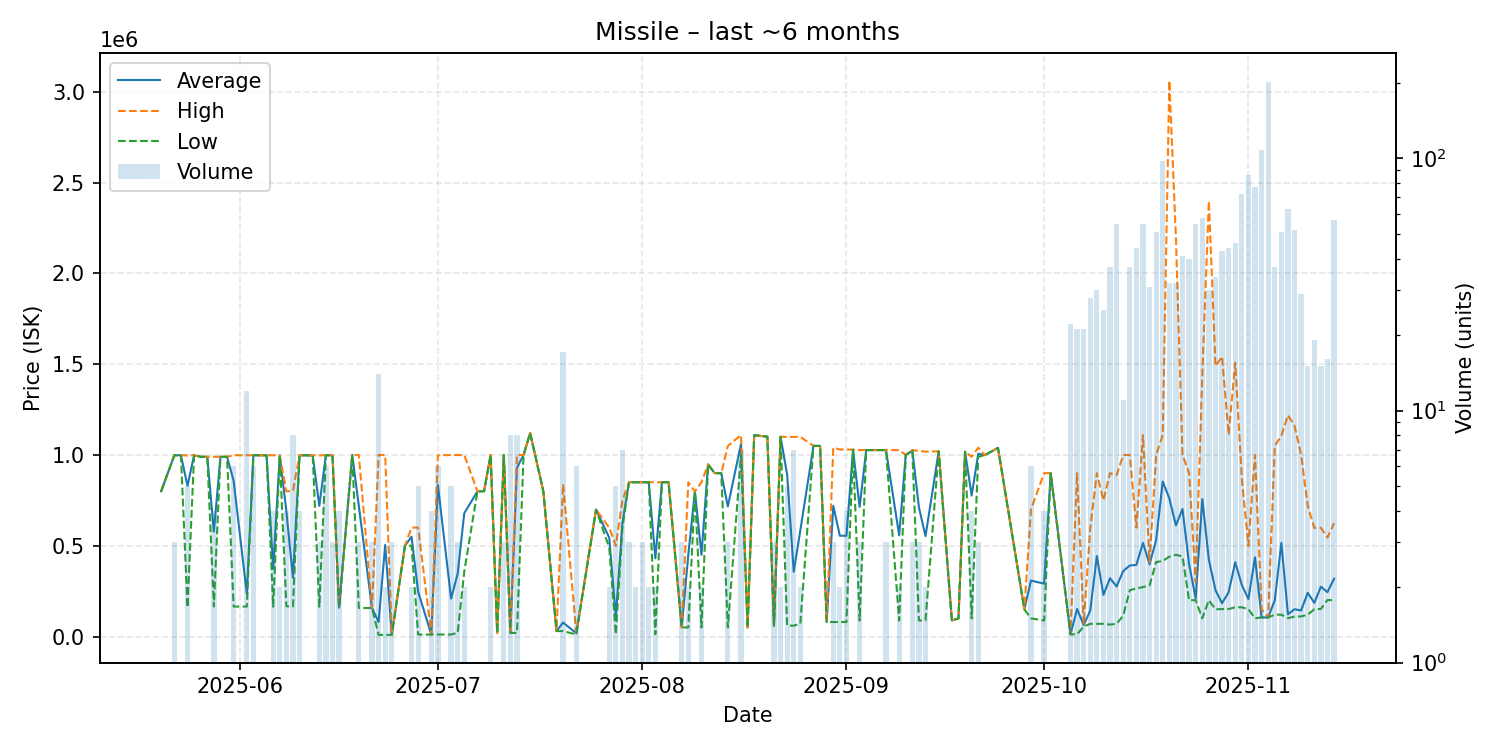

The data file committed next to this chart (first rows):
date, average, highest, lowest, order_count, volume
2025-05-20, 800000, 800000, 800000, 1, 1
2025-05-22, 998267, 998800, 998000, 3, 3
2025-05-23, 998000, 998000, 998000, 1, 1
2025-05-24, 829940, 997400, 160000, 5, 5
2025-05-25, 998500, 998500, 998500, 1, 1
2025-05-26, 990000, 990000, 990000, 1, 1
2025-05-27, 989900, 989900, 989900, 1, 1
2025-05-28, 577475, 989950, 165000, 4, 4
2025-05-29, 989900, 989900, 989900, 1, 1
2025-05-30, 989900, 989900, 989900, 1, 1
2025-05-31, 856833, 998600, 165000, 6, 6
2025-06-02, 234967, 998600, 165000, 3, 12
2025-06-03, 998600, 998600, 998600, 4, 6
2025-06-05, 998100, 998100, 998100, 1, 1
2025-06-06, 372375, 998000, 163800, 3, 4
2025-06-07, 998050, 998100, 998000, 2, 2
2025-06-08, 691125, 800000, 166500, 4, 4
2025-06-09, 324400, 802000, 165200, 5, 8
2025-06-10, 998125, 998300, 998100, 4, 4
2025-06-12, 997700, 997700, 997700, 1, 1
2025-06-13, 719733, 997650, 163900, 3, 3
2025-06-14, 998317, 998800, 998200, 4, 6
2025-06-15, 997900, 999800, 996950, 3, 3
2025-06-16, 158725, 163900, 157000, 2, 4
2025-06-18, 999800, 999800, 999800, 1, 1
2025-06-19, 718767, 999650, 157000, 3, 3
2025-06-21, 157000, 157000, 157000, 2, 3
2025-06-22, 79857, 999700, 9100, 3, 14
2025-06-23, 504400, 999700, 9100, 2, 2
2025-06-24, 9400, 10000, 9100, 2, 3
2025-06-26, 499900, 499900, 499900, 1, 1
2025-06-27, 550000, 600000, 500000, 2, 2
2025-06-28, 246600, 599950, 11000, 5, 5
2025-06-30, 11010, 11010, 11010, 1, 4
2025-07-01, 834035, 998000, 11010, 4, 6
2025-07-03, 208768, 999800, 11010, 3, 5
2025-07-04, 346567, 999700, 20000, 3, 3
2025-07-05, 678900, 999800, 358000, 2, 2
2025-07-07, 799900, 799900, 799900, 1, 1
2025-07-08, 800000, 800000, 800000, 1, 1
2025-07-09, 999900, 999900, 999900, 2, 2
2025-07-10, 20000, 20000, 20000, 1, 1
2025-07-11, 999867, 999900, 999800, 3, 3
2025-07-12, 20000, 20000, 20000, 2, 8
2025-07-13, 930062, 999900, 20000, 5, 8
2025-07-14, 1000000, 1000000, 1000000, 1, 1
2025-07-15, 1121000, 1121000, 1121000, 1, 1
2025-07-17, 800000, 800000, 800000, 1, 1
2025-07-19, 30000, 30000, 30000, 1, 1
2025-07-20, 77118, 840000, 30000, 3, 17
2025-07-22, 17670, 21000, 11010, 3, 6
2025-07-25, 699000, 699000, 699000, 1, 1
2025-07-27, 544950, 599900, 490000, 2, 2
2025-07-28, 109600, 500000, 12000, 2, 5
2025-07-29, 626286, 749500, 599000, 5, 7
2025-07-30, 849800, 849800, 849800, 3, 3
2025-07-31, 849800, 849800, 849800, 2, 2
2025-08-01, 849800, 849800, 849800, 3, 3
2025-08-02, 849700, 849700, 849700, 2, 2
2025-08-03, 430850, 849600, 12100, 2, 2
... 87 more rows
